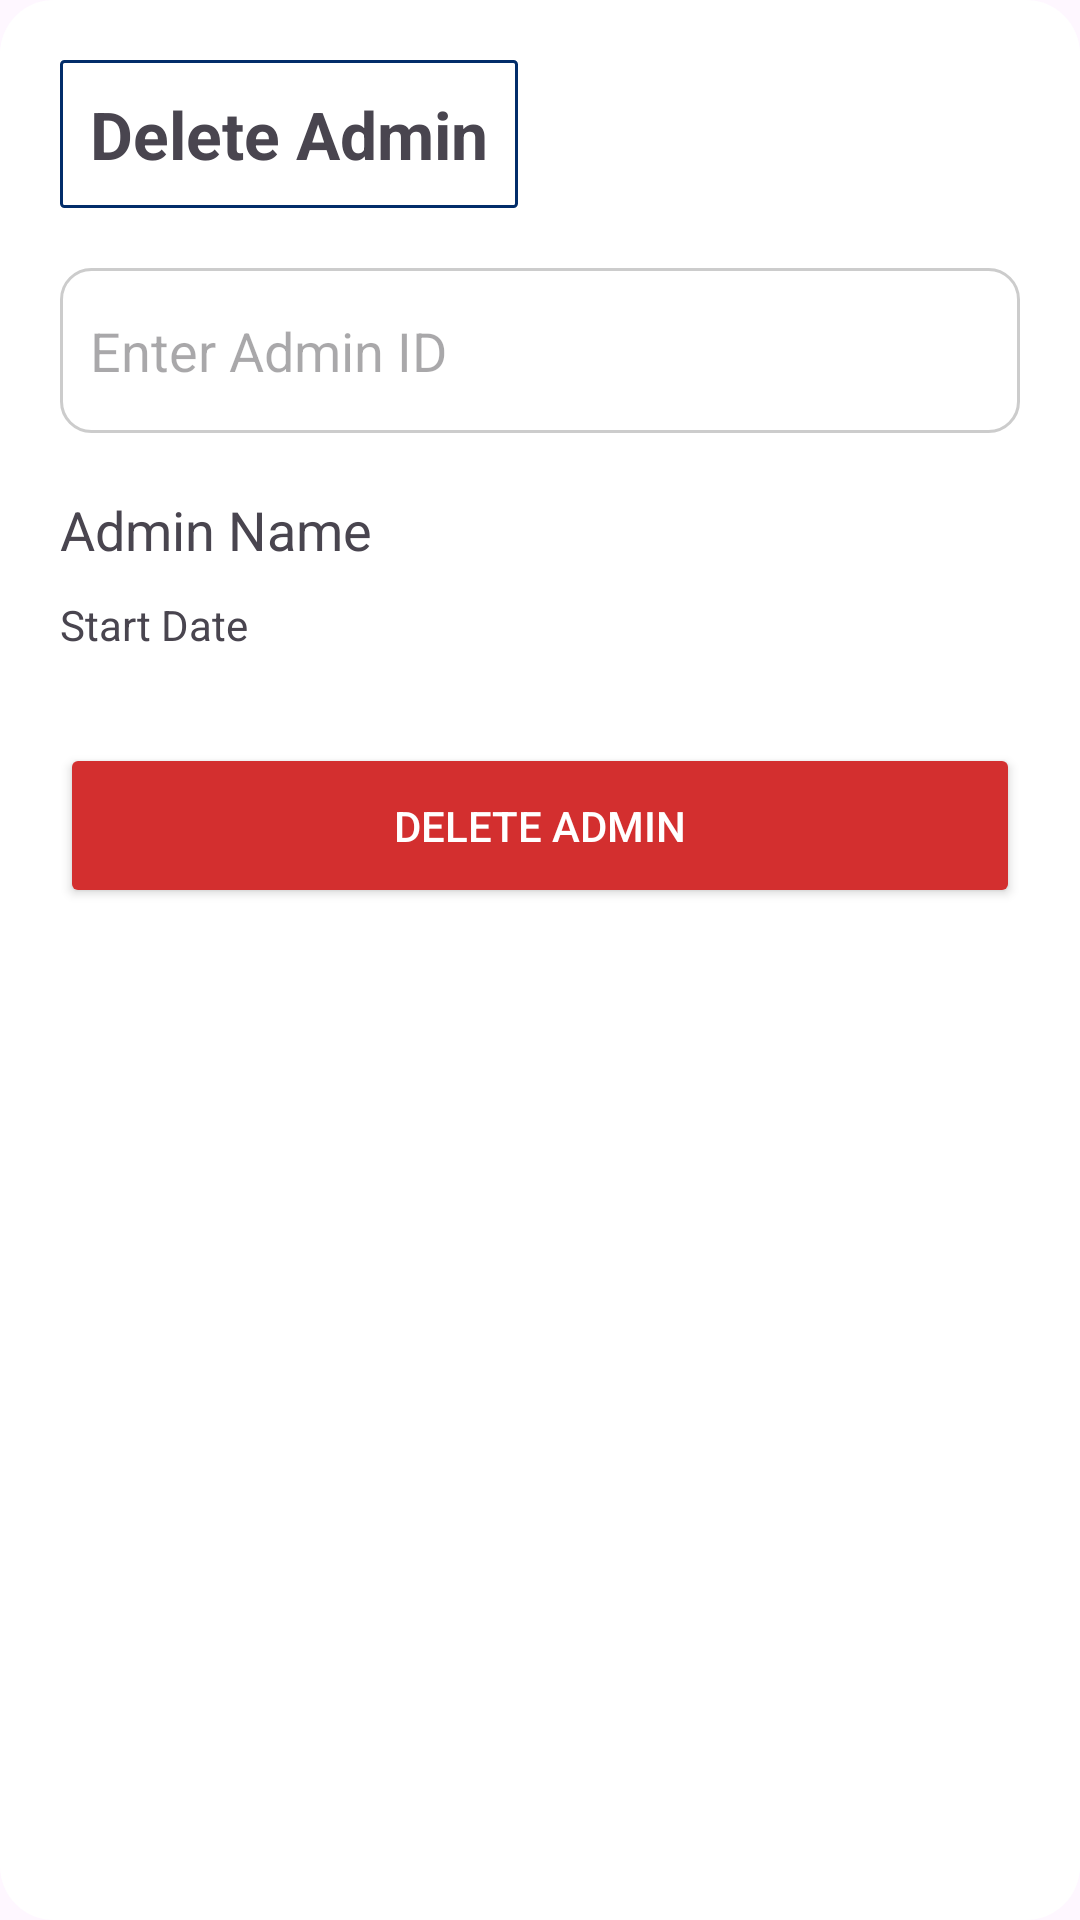

Layout XML and referenced resources for this Android screen:
<!-- AndroidManifest.xml: application theme Theme.NavigationView -->
<!-- res/layout/activity_delete_admin.xml -->
<?xml version="1.0" encoding="utf-8"?>
<LinearLayout xmlns:android="http://schemas.android.com/apk/res/android"
    android:orientation="vertical"
    android:padding="20dp"
    android:background="@drawable/card_bg"
    android:layout_width="match_parent"
    android:layout_height="wrap_content"
    android:layout_marginTop="50dp"
    android:layout_marginLeft="20dp"
    android:layout_marginRight="20dp">

    <TextView
        android:text="Delete Admin"
        android:textSize="22sp"
        android:textStyle="bold"
        android:layout_marginBottom="20dp"
        android:layout_width="wrap_content"
        android:layout_height="wrap_content"
        android:background="@drawable/lenderborder2"
        android:padding="10dp"/>


    <EditText
        android:id="@+id/etAdminId"
        android:hint="Enter Admin ID"
        android:inputType="number"
        android:layout_width="match_parent"
        android:layout_height="55dp"
        android:background="@drawable/edit_bg"
        android:padding="10dp"/>


    <TextView
        android:id="@+id/tvAdminName"
        android:text="Admin Name"
        android:textSize="18sp"
        android:layout_marginTop="20dp"
        android:layout_width="wrap_content"
        android:layout_height="wrap_content"/>


    <TextView
        android:id="@+id/tvStartDate"
        android:text="Start Date"
        android:layout_marginTop="10dp"
        android:layout_width="wrap_content"
        android:layout_height="wrap_content"/>


    <androidx.appcompat.widget.AppCompatButton
        android:id="@+id/btnDeleteAdmin"
        android:text="Delete Admin"
        android:backgroundTint="#D32F2F"
        android:textColor="#FFF"
        android:layout_marginTop="30dp"
        android:layout_width="match_parent"
        android:layout_height="55dp"/>

</LinearLayout>
<!-- resources referenced by this layout -->
<resources>
  <!-- drawable card_bg (drawable) -->
  <shape xmlns:android="http://schemas.android.com/apk/res/android">
      <solid android:color="#ffffff"/>
      <corners android:radius="18dp"/>
  </shape>
  <!-- drawable edit_bg (drawable) -->
  <shape xmlns:android="http://schemas.android.com/apk/res/android">
      <solid android:color="#ffffff"/>
      <stroke
          android:width="1dp"
          android:color="#cccccc"/>
      <corners android:radius="10dp"/>
  </shape>
  <!-- drawable lenderborder2 (drawable) -->
  <?xml version="1.0" encoding="utf-8"?>
  <shape xmlns:android="http://schemas.android.com/apk/res/android"
      android:shape="rectangle">
      <stroke
          android:width="1dp"
          android:color="#022D6A">
  
      </stroke>
      <corners
          android:radius="1dp">
  
      </corners>
  
  </shape>
  <style name="Theme.NavigationView" parent="Base.Theme.NavigationView" />
  <style name="Base.Theme.NavigationView" parent="Theme.Material3.DayNight.NoActionBar">
          
          
          <item name="android:statusBarColor">#465297</item>
      </style>
</resources>
